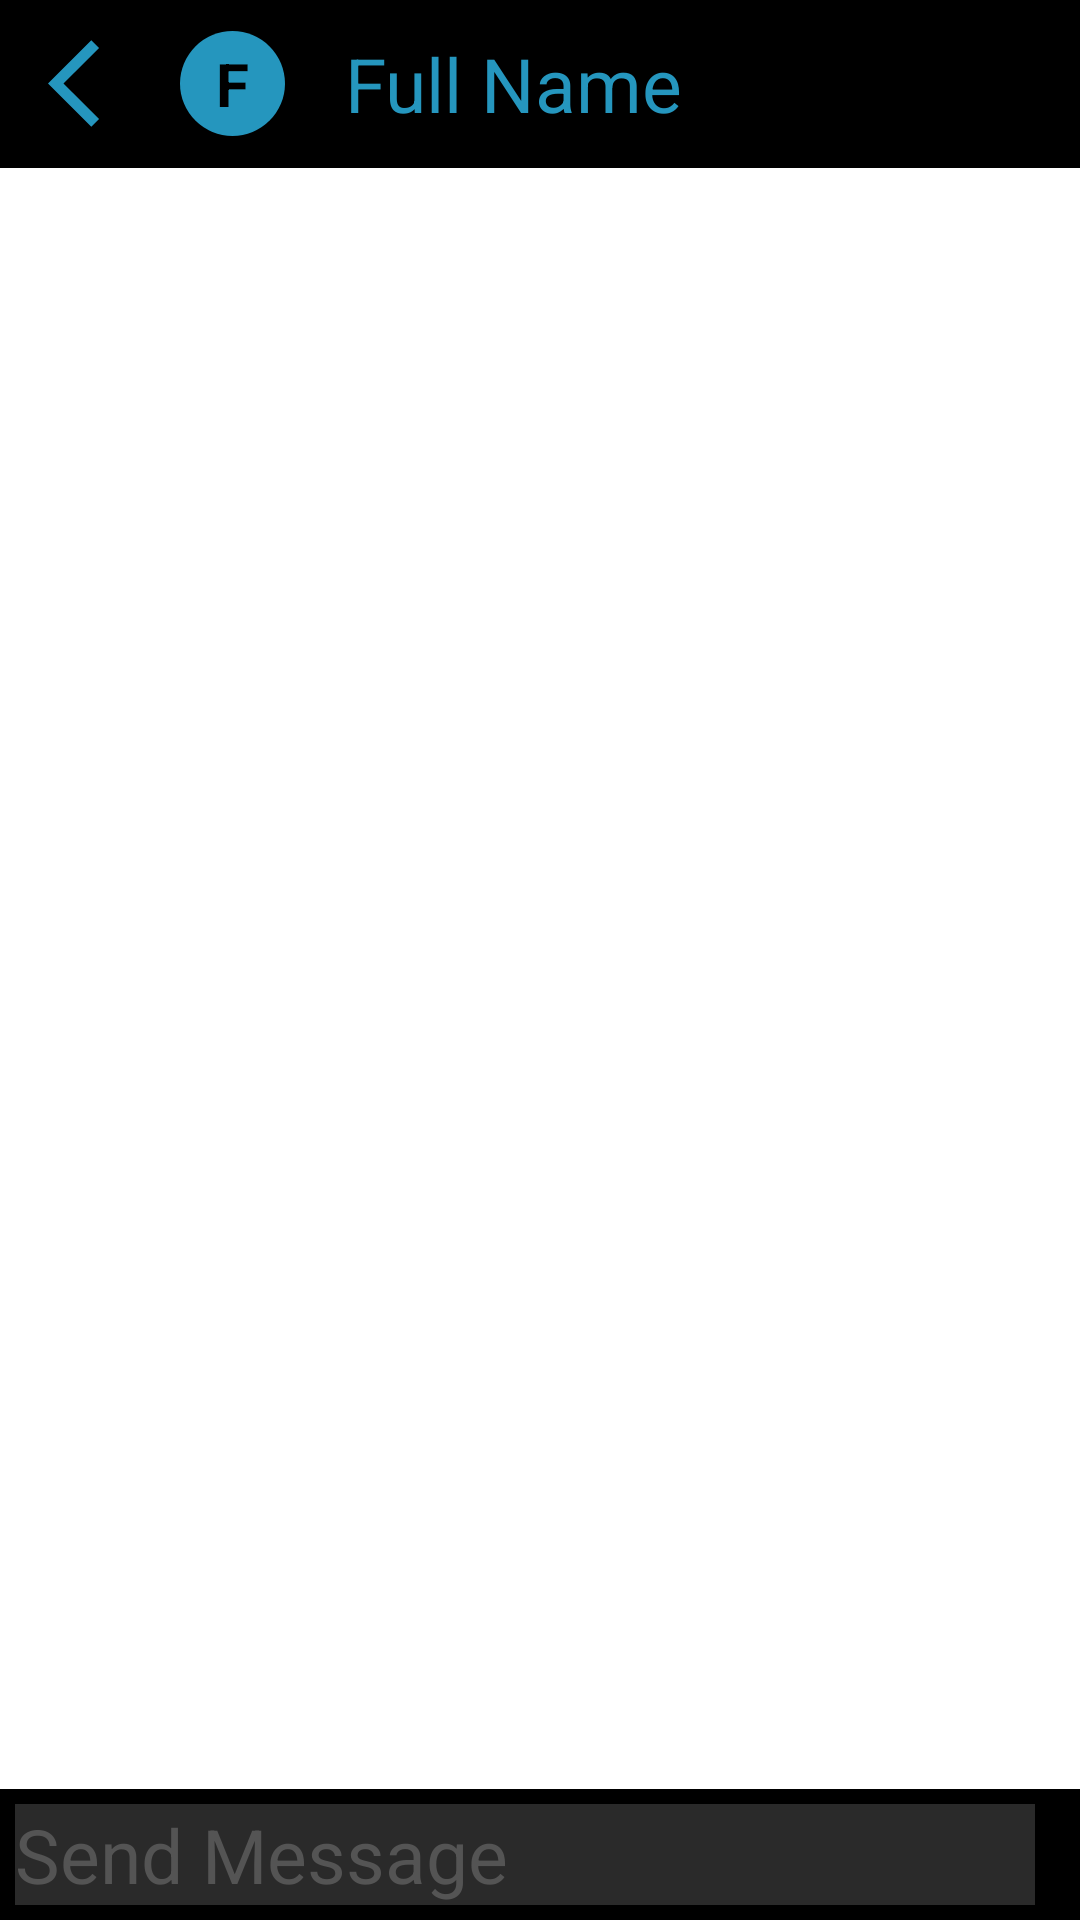

Reconstruct the res/layout file that produces this screen, plus the resources it refers to.
<!-- AndroidManifest.xml: application theme Theme.MicrosoftEngageApp2021 -->
<!-- res/layout/activity_messaging.xml -->
<?xml version="1.0" encoding="utf-8"?>
<androidx.drawerlayout.widget.DrawerLayout xmlns:android="http://schemas.android.com/apk/res/android"
    xmlns:app="http://schemas.android.com/apk/res-auto"
    xmlns:tools="http://schemas.android.com/tools"
    android:id="@+id/drawer_layout"
    android:layout_width="match_parent"
    android:layout_height="match_parent"
    android:background="@color/white"
    tools:context=".activities.MessagingActivity">

    <androidx.constraintlayout.widget.ConstraintLayout
        android:id="@+id/constraintLayoutChat"
        android:layout_width="match_parent"
        android:layout_height="match_parent">

        <androidx.appcompat.widget.Toolbar
            android:id="@+id/messageToolbar"
            android:layout_width="match_parent"
            android:layout_height="wrap_content"
            android:background="@color/black"
            app:layout_constraintEnd_toEndOf="parent"
            app:layout_constraintStart_toStartOf="parent"
            app:layout_constraintTop_toTopOf="parent">

            <ImageView
                android:id="@+id/goBack"
                android:layout_width="wrap_content"
                android:layout_height="wrap_content"
                android:src="@drawable/ic_back" />

            <TextView
                android:id="@+id/chatFirstChar"
                android:layout_width="35dp"
                android:layout_height="35dp"
                android:layout_marginStart="25dp"
                android:background="@drawable/oval_background"
                android:backgroundTint="#2596be"
                android:gravity="center"
                android:text="F"
                android:textColor="@color/black"
                android:textSize="20dp"
                android:textStyle="bold" />

            <TextView
                android:id="@+id/chatFullName"
                android:layout_width="wrap_content"
                android:layout_height="wrap_content"
                android:layout_marginStart="20dp"
                android:text="Full Name"
                android:textColor="#2596be"
                android:textSize="25dp" />

        </androidx.appcompat.widget.Toolbar>

        <androidx.recyclerview.widget.RecyclerView
            android:id="@+id/messageRecyclerView"
            android:layout_width="match_parent"
            android:layout_height="0dp"
            app:layout_constraintBottom_toTopOf="@id/constraintLayoutChat2"
            app:layout_constraintTop_toBottomOf="@id/messageToolbar" />

        <androidx.constraintlayout.widget.ConstraintLayout
            android:id="@+id/constraintLayoutChat2"
            android:layout_width="match_parent"
            android:layout_height="wrap_content"
            android:background="#000"
            android:padding="5dp"
            app:layout_constraintBottom_toBottomOf="parent"
            app:layout_constraintEnd_toEndOf="parent"
            app:layout_constraintStart_toStartOf="parent">

            <EditText
                android:id="@+id/textContent"
                android:layout_width="0dp"
                android:layout_height="wrap_content"
                android:layout_marginEnd="10dp"
                android:background="#2a2a2a"
                android:hint="Send Message"
                android:textColor="@color/white"
                android:textColorHint="#545454"
                android:textSize="25sp"
                app:layout_constraintBottom_toBottomOf="parent"
                app:layout_constraintEnd_toStartOf="@id/sendBtn"
                app:layout_constraintStart_toStartOf="parent"
                app:layout_constraintTop_toTopOf="parent" />

            <ImageView
                android:id="@+id/sendBtn"
                android:layout_width="wrap_content"
                android:layout_height="wrap_content"
                android:backgroundTint="@color/white"
                android:foregroundGravity="center"
                android:src="@drawable/ic_send"
                app:layout_constraintBottom_toBottomOf="parent"
                app:layout_constraintEnd_toEndOf="parent"
                app:layout_constraintTop_toTopOf="parent" />
        </androidx.constraintlayout.widget.ConstraintLayout>

    </androidx.constraintlayout.widget.ConstraintLayout>


</androidx.drawerlayout.widget.DrawerLayout>
<!-- resources referenced by this layout -->
<resources>
  <color name="black">#FF000000</color>
  <color name="white">#FFFFFFFF</color>
  <!-- drawable ic_back (drawable) -->
  <vector android:height="35dp" android:tint="#2596be"
      android:viewportHeight="24" android:viewportWidth="24"
      android:width="35dp" xmlns:android="http://schemas.android.com/apk/res/android">
      <path android:fillColor="@android:color/white" android:pathData="M11.67,3.87L9.9,2.1 0,12l9.9,9.9 1.77,-1.77L3.54,12z"/>
  </vector>
  <!-- drawable oval_background (drawable) -->
  <?xml version="1.0" encoding="utf-8"?>
  <shape xmlns:android="http://schemas.android.com/apk/res/android"
      android:shape="oval">
  
      <solid android:color="#000"/>
  
  </shape>
  <style name="Theme.MicrosoftEngageApp2021" parent="Theme.MaterialComponents.DayNight.NoActionBar">
          
          <item name="colorPrimary">@color/purple_500</item>
          <item name="colorPrimaryVariant">@color/purple_700</item>
          <item name="colorOnPrimary">@color/white</item>
          
          <item name="colorSecondary">@color/teal_200</item>
          <item name="colorSecondaryVariant">@color/teal_700</item>
          <item name="colorOnSecondary">@color/black</item>
          
          <item name="android:statusBarColor" tools:targetApi="l">?attr/colorPrimaryVariant</item>
          
      </style>
  <color name="purple_500">#FF6200EE</color>
  <color name="purple_700">#FF3700B3</color>
  <color name="teal_200">#FF03DAC5</color>
  <color name="teal_700">#FF018786</color>
</resources>
